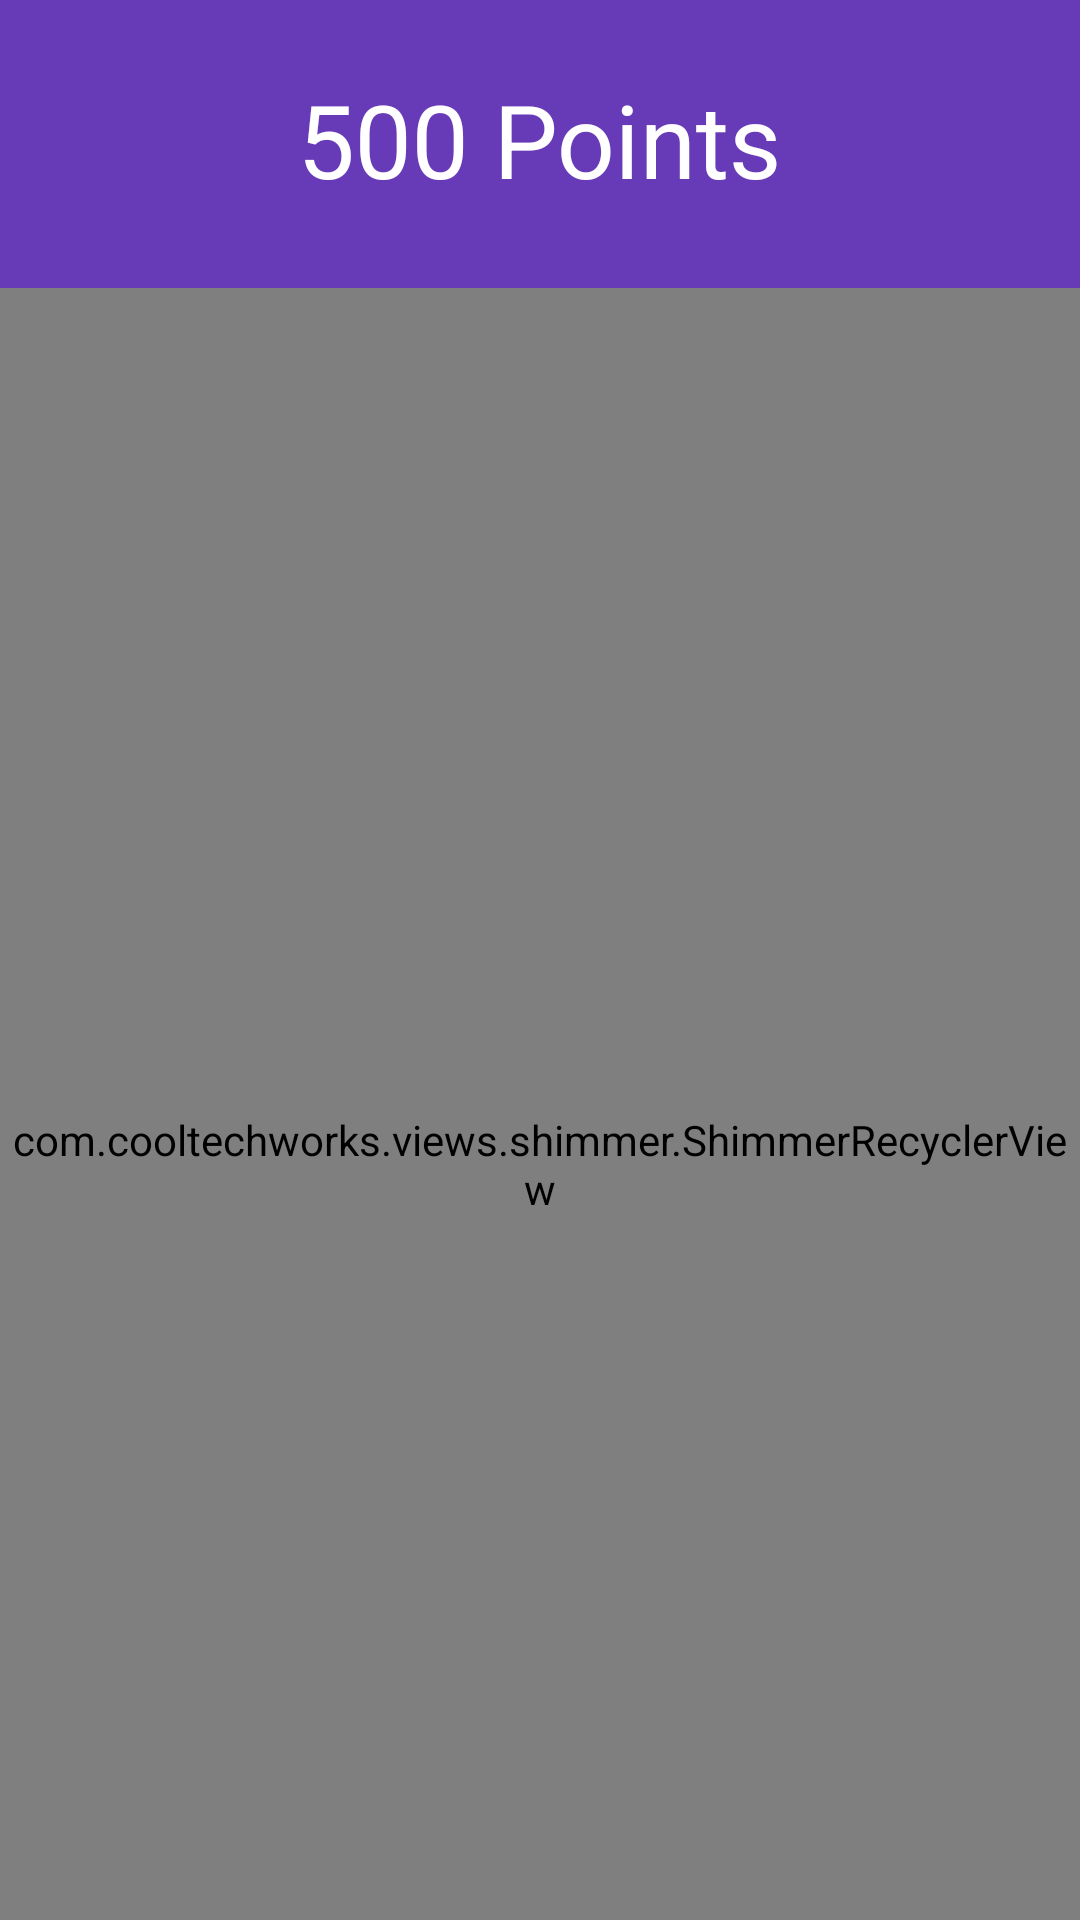

Android layout source for this screen:
<!-- AndroidManifest.xml: application theme AppTheme -->
<!-- res/layout/fragment_avatar_packs.xml -->
<?xml version="1.0" encoding="utf-8"?>
<android.support.design.widget.CoordinatorLayout xmlns:android="http://schemas.android.com/apk/res/android"
    xmlns:app="http://schemas.android.com/apk/res-auto"
    xmlns:tools="http://schemas.android.com/tools"
    android:layout_width="match_parent"
    android:layout_height="match_parent"
    >

  <android.support.design.widget.AppBarLayout
      android:layout_width="match_parent"
      android:layout_height="96dp"
      android:fillViewport="true"
      >

    <android.support.design.widget.CollapsingToolbarLayout
        android:id="@+id/collpasing_toolbar"
        android:layout_width="match_parent"
        android:layout_height="match_parent"
        android:fillViewport="true"
        app:collapsedTitleGravity="right"
        app:expandedTitleGravity="center"
        app:layout_scrollFlags="scroll|exitUntilCollapsed"
        app:title="500 Points"
        >

      <android.support.v7.widget.Toolbar
          android:layout_width="wrap_content"
          android:layout_height="?attr/actionBarSize"
          android:layout_marginRight="@dimen/dimen_medium"
          android:fillViewport="true"
          app:layout_collapseMode="pin"
          />

    </android.support.design.widget.CollapsingToolbarLayout>

  </android.support.design.widget.AppBarLayout>

  <com.cooltechworks.views.shimmer.ShimmerRecyclerView
      android:id="@+id/rv_avatar_packs"
      android:layout_width="match_parent"
      android:layout_height="match_parent"
      app:layout_behavior="@string/appbar_scrolling_view_behavior"
      app:shimmer_demo_angle="20"
      app:shimmer_demo_child_count="4"
      app:shimmer_demo_grid_child_count="2"
      app:shimmer_demo_layout="@layout/item_demo_avatar_pack"
      app:shimmer_demo_layout_manager_type="grid"
      app:shimmer_demo_shimmer_color="#73ffffff"
      app:shimmer_demo_view_holder_item_background="@android:color/white"
      app:spanCount="2"
      tools:listitem="@layout/item_avatar_pack"
      />

</android.support.design.widget.CoordinatorLayout>
<!-- res/layout/item_demo_avatar_pack.xml (included above) -->
<?xml version="1.0" encoding="utf-8"?>
<FrameLayout xmlns:android="http://schemas.android.com/apk/res/android"
    xmlns:app="http://schemas.android.com/apk/res-auto"
    xmlns:tools="http://schemas.android.com/tools"
    android:layout_width="match_parent"
    android:layout_height="wrap_content"
    android:background="@android:color/white"
    >

  <android.support.v7.widget.CardView
      android:layout_width="match_parent"
      android:layout_height="wrap_content"
      android:layout_margin="@dimen/dimen_small"
      app:cardCornerRadius="@dimen/dimen_small"
      >

    <LinearLayout
        android:layout_width="match_parent"
        android:layout_height="wrap_content"
        android:orientation="vertical"
        >

      <me.aungkyawpaing.everydayhero.components.SquareView
          android:layout_width="match_parent"
          android:layout_height="match_parent"
          android:layout_gravity="center"
          android:alpha="0.1"
          android:background="@android:color/background_dark"
          />

      <View
          android:layout_width="match_parent"
          android:layout_height="8dp"
          android:layout_margin="@dimen/dimen_small"
          android:alpha="0.1"
          android:background="@android:color/background_dark"
          />


      <View
          android:id="@+id/view_right"
          android:layout_width="match_parent"
          android:layout_height="8dp"
          android:layout_alignParentRight="true"
          android:layout_marginBottom="@dimen/dimen_small"
          android:layout_marginLeft="@dimen/dimen_small"
          android:layout_marginRight="@dimen/dimen_small"
          android:layout_weight="1"
          android:alpha="0.1"
          android:background="@android:color/background_dark"
          />


    </LinearLayout>


  </android.support.v7.widget.CardView>

</FrameLayout>
<!-- res/layout/item_avatar_pack.xml (included above) -->
<?xml version="1.0" encoding="utf-8"?>
<FrameLayout xmlns:android="http://schemas.android.com/apk/res/android"
    xmlns:app="http://schemas.android.com/apk/res-auto"
    xmlns:tools="http://schemas.android.com/tools"
    android:layout_width="match_parent"
    android:layout_height="wrap_content"
    >

  <android.support.v7.widget.CardView
      android:layout_width="match_parent"
      android:layout_height="wrap_content"
      android:layout_margin="@dimen/dimen_small"
      app:cardCornerRadius="@dimen/dimen_small"
      >

    <LinearLayout
        android:layout_width="match_parent"
        android:layout_height="wrap_content"
        android:orientation="vertical"
        >

      <me.aungkyawpaing.everydayhero.components.SquareImageView
          android:id="@+id/iv_pack"
          android:layout_width="match_parent"
          android:layout_height="match_parent"
          android:src="@drawable/ic_square_placeholder"
          />

      <TextView
          android:id="@+id/tv_pack_name"
          android:layout_width="match_parent"
          android:layout_height="wrap_content"
          android:layout_margin="@dimen/dimen_small"
          android:gravity="center"
          android:maxLines="1"
          android:textColor="@color/primary_text"
          android:textSize="@dimen/material_text_subhead"
          app:autoSizeTextType="uniform"
          tools:text="Elf Pack"
          />

      <TextView
          android:id="@+id/btn_buy"
          android:layout_width="match_parent"
          android:layout_height="0dp"
          android:layout_gravity="right"
          android:layout_marginBottom="@dimen/dimen_medium"
          android:layout_marginLeft="@dimen/dimen_medium"
          android:layout_marginRight="@dimen/dimen_medium"
          android:layout_weight="1"
          android:background="@drawable/bg_btn_bought"
          android:fontFamily="sans-serif-thin"
          android:foreground="?attr/selectableItemBackground"
          android:gravity="center"
          android:padding="@dimen/dimen_small"
          tools:text="Purchased"
          tools:textColor="@color/fruit_salad"
          />


    </LinearLayout>


  </android.support.v7.widget.CardView>

</FrameLayout>
<!-- resources referenced by this layout -->
<resources>
  <color name="fruit_salad">#4CAF50</color>
  <color name="primary_text">#212121</color>
  <dimen name="dimen_medium">16dp</dimen>
  <dimen name="dimen_small">8dp</dimen>
  <dimen name="material_text_subhead">16sp</dimen>
  <!-- drawable bg_btn_bought (drawable) -->
  <?xml version="1.0" encoding="utf-8"?>
  <shape xmlns:android="http://schemas.android.com/apk/res/android"
      android:shape="rectangle">
  
    <solid
        android:color="@android:color/white"/>
  
    <corners
        android:radius="16dp"/>
  
    <stroke
        android:color="@color/fruit_salad"
        android:width="1dp"/>
  
  </shape>
  <!-- drawable ic_square_placeholder (drawable) -->
  <shape xmlns:android="http://schemas.android.com/apk/res/android"
      android:shape="rectangle">
  
    <solid android:color="@color/divider"/>
  
  </shape>
  <style name="AppTheme" parent="Theme.AppCompat.Light.NoActionBar">
      
  
      <item name="colorPrimary">@color/primary</item>
      <item name="colorPrimaryDark">@color/primary_dark</item>
      <item name="colorAccent">@color/accent</item>
  
      <item name="android:textColorPrimary">@color/primary_text_white</item>
      <item name="android:textColorSecondary">@color/secondary_text</item>
      <item name="vpiCirclePageIndicatorStyle">@style/CustomCirclePageIndicator</item>
    </style>
  <color name="divider">#BDBDBD</color>
  <color name="primary">#673AB7</color>
  <color name="primary_dark">#512DA8</color>
  <color name="accent">#FF5252</color>
  <color name="primary_text_white">#ffffff</color>
  <color name="secondary_text">#757575</color>
  <style name="CustomCirclePageIndicator">
      <item name="fillColor">@color/primary</item>
      <item name="strokeColor">@android:color/darker_gray</item>
      <item name="pageColor">@android:color/darker_gray</item>
      <item name="centered">true</item>
      <item name="strokeWidth">1dp</item>
      <item name="radius">3dp</item>
    </style>
</resources>
